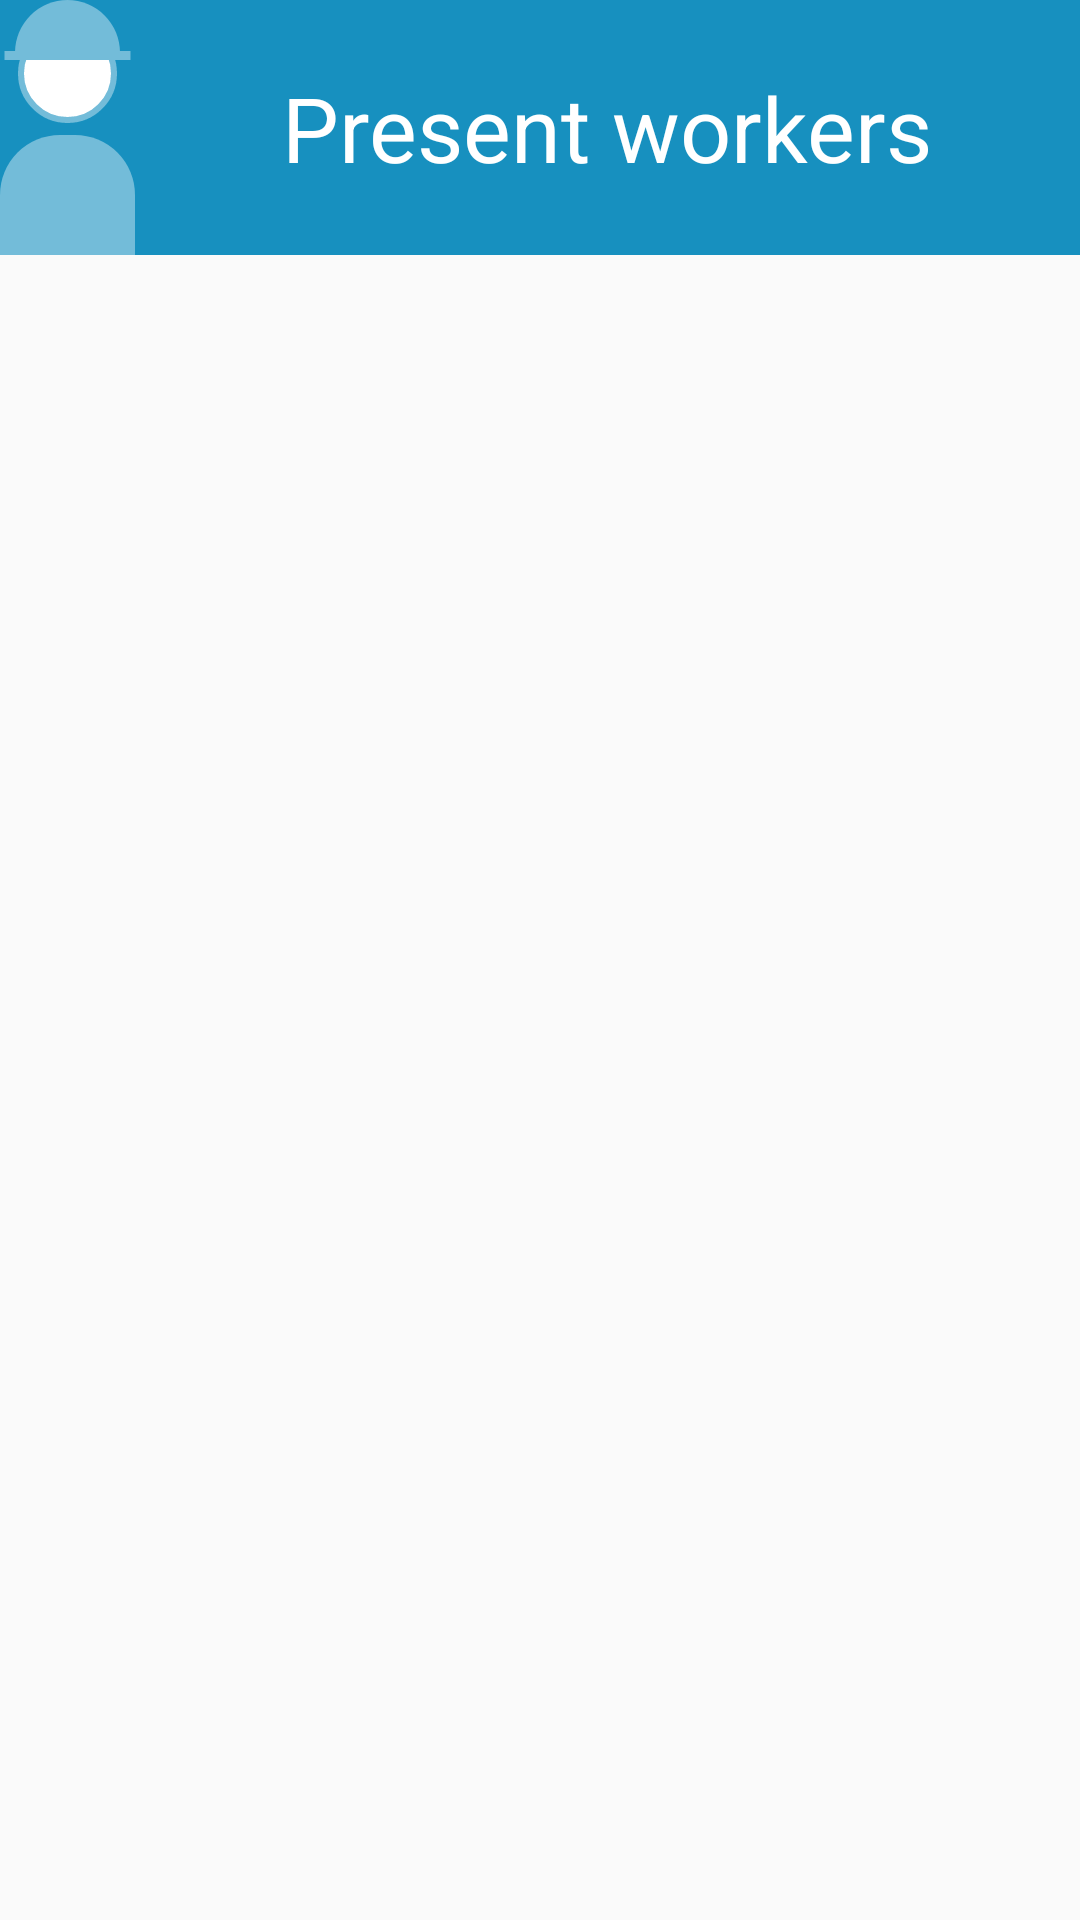

Here is an Android app screen rendered from its layout file. Give the layout XML and the strings, colors and styles it references.
<!-- AndroidManifest.xml: application theme AppTheme -->
<!-- res/layout/dialog_presence.xml -->
<?xml version="1.0" encoding="utf-8"?>
<layout
    xmlns:android="http://schemas.android.com/apk/res/android"
    xmlns:app="http://schemas.android.com/apk/res-auto"
    >

    <RelativeLayout
        android:layout_width="match_parent"
        android:layout_height="match_parent"
        style="@style/DialogTheme">


        <TextView
            android:id="@+id/dialogBar"
            android:layout_width="match_parent"
            android:layout_height="wrap_content"
            android:background="@color/textWorkers"
            android:gravity="center"
            android:text="@string/submit_work"
            android:textColor="@color/white"
            android:textSize="30sp"
            app:drawableLeftCompat="@drawable/worker" />

        <androidx.recyclerview.widget.RecyclerView
            android:paddingTop="5dp"
            android:id="@+id/recycler_view_workers_presence"
            android:layout_width="match_parent"
            android:layout_height="wrap_content"
            android:layout_below="@id/dialogBar"
            app:layoutManager="androidx.recyclerview.widget.LinearLayoutManager"
            />

    </RelativeLayout>

</layout>
<!-- resources referenced by this layout -->
<resources>
  <color name="textWorkers">#1790BF</color>
  <color name="white">#ffffff</color>
  <!-- drawable worker: png bitmap (drawable-hdpi, 2589 bytes) -->
  <string name="submit_work">Present workers</string>
  <style name="DialogTheme" parent="Theme.AppCompat.Light.Dialog">
          <item name="colorAccent">@color/colorPrimary</item>
      </style>
  <style name="AppTheme" parent="Theme.AppCompat.Light.DarkActionBar">
          
          <item name="colorPrimary">@color/colorPrimary</item>
          <item name="colorPrimaryDark">@color/navBar</item>
          <item name="colorAccent">@color/colorAccent</item>
          <item name="android:navigationBarColor">@color/navBar</item>
      </style>
  <color name="colorPrimary">#2393D9</color>
  <color name="navBar">#006BAE</color>
  <color name="colorAccent">#03DAC5</color>
</resources>
